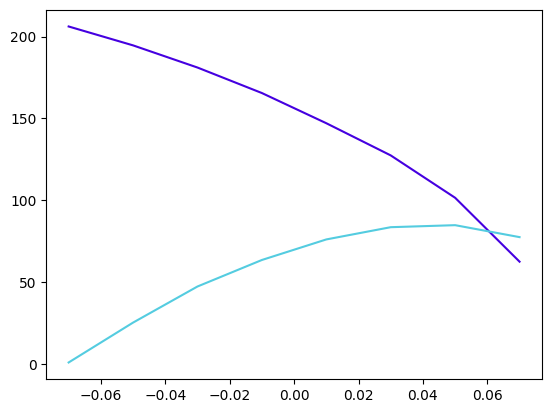

Values plotted in this chart, from the file beside it:
x_tip, y_tip, tip_angle_deg, F_x, F_y
200.0, -70.0, -35.0, 206.1, 1.114
200.0, -50.0, -25.0, 194.6, 25.45
200.0, -30.0, -15, 181.1, 47.47
200.0, -10.0, -5.0, 165.5, 63.65
200.0, 10.0, 5.0, 147.1, 76.19
200.0, 30.0, 15, 127.5, 83.66
200.0, 50.0, 25.0, 101.6, 84.9
200.0, 70.0, 35.0, 62.62, 77.6
